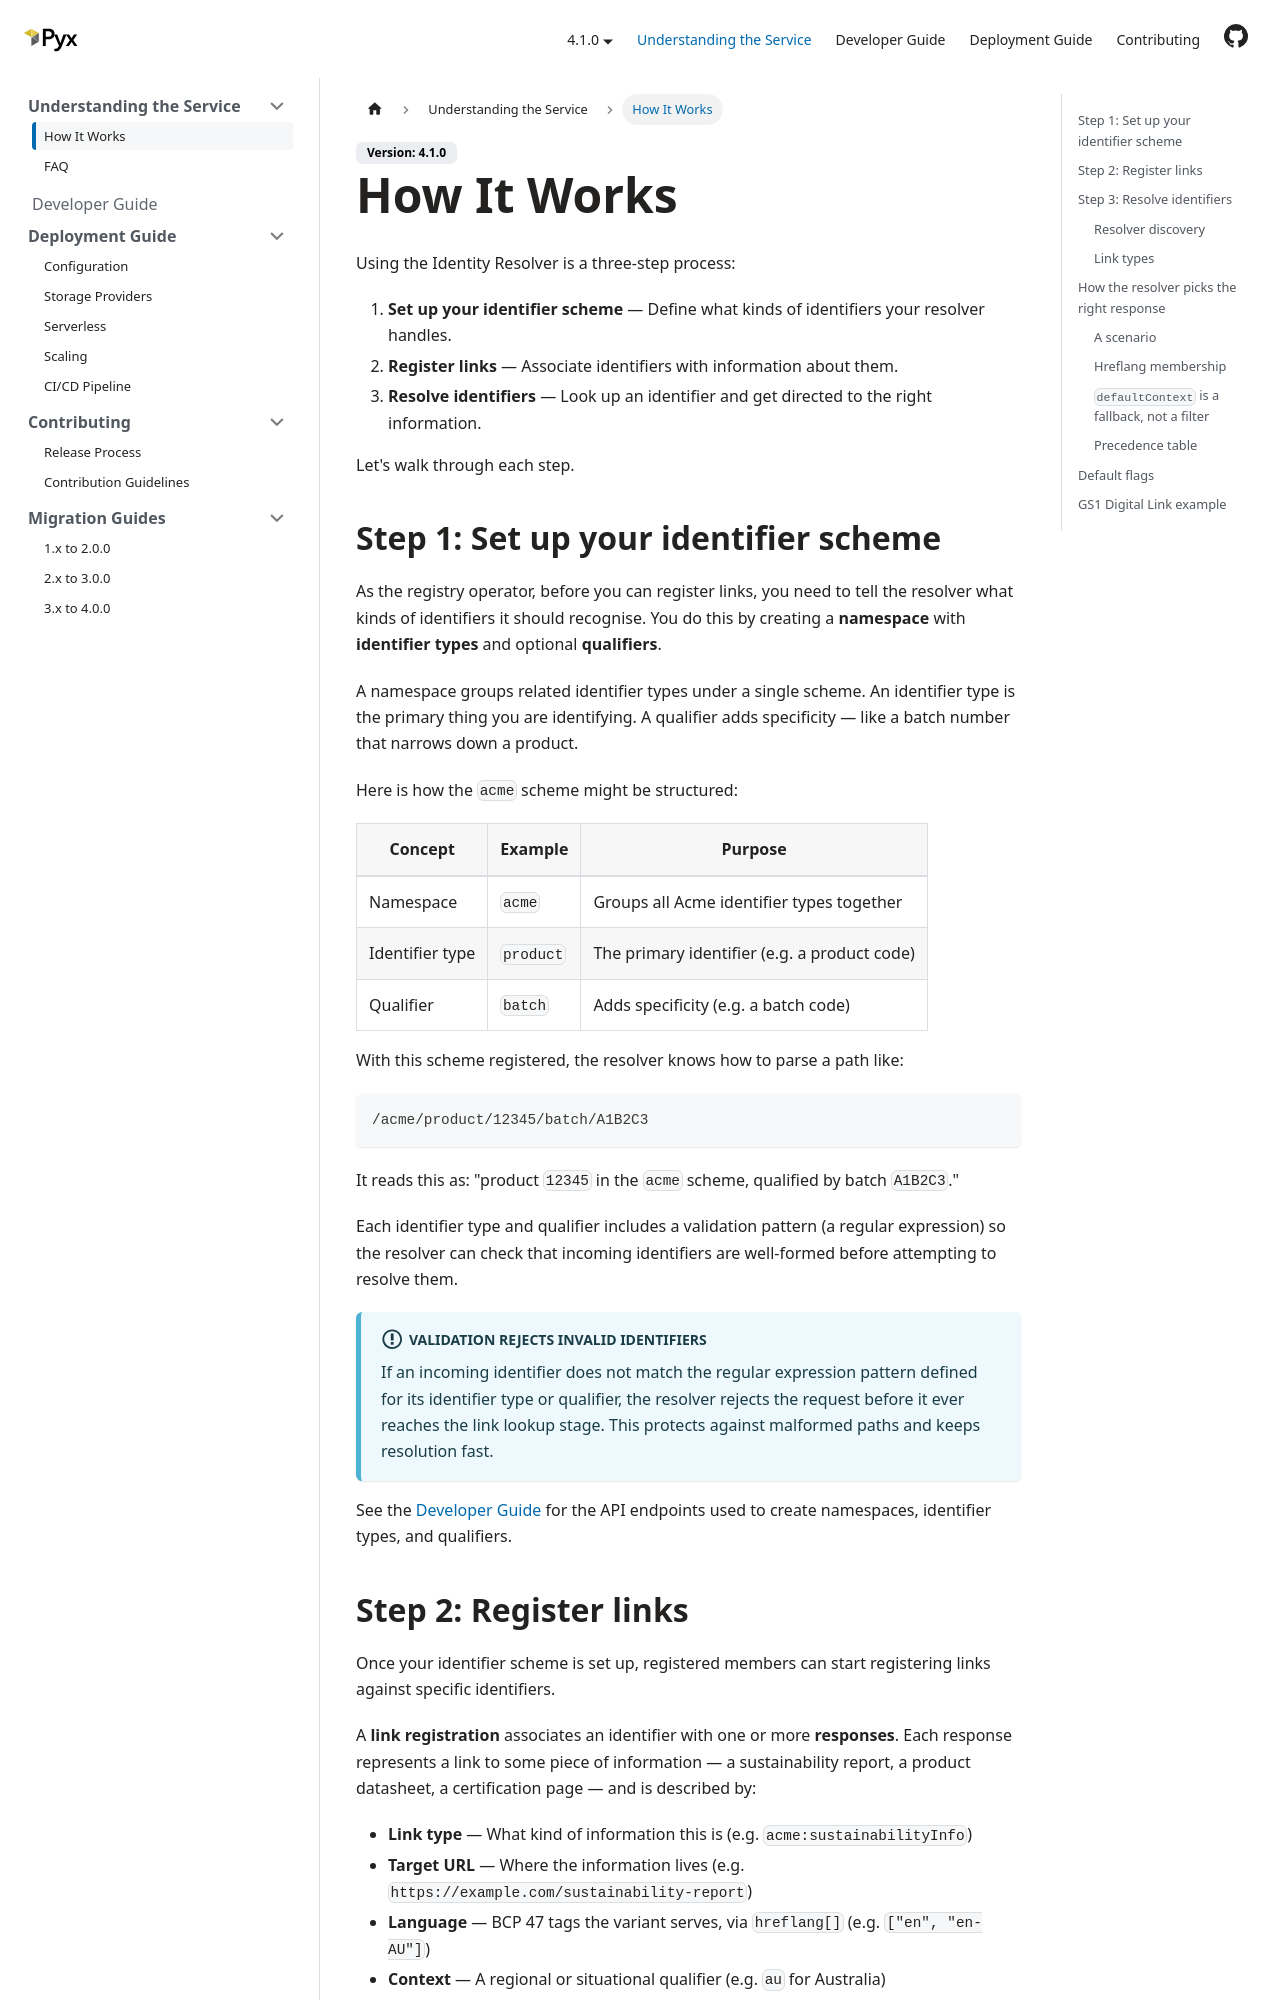

repository: pyx-industries/pyx-identity-resolver · page: docs/understanding-the-service/how-it-works/index.html · generator: docusaurus

---
sidebar_position: 2
title: How It Works
---

# How It Works

Using the Identity Resolver is a three-step process:

1. **Set up your identifier scheme** — Define what kinds of identifiers your resolver handles.
2. **Register links** — Associate identifiers with information about them.
3. **Resolve identifiers** — Look up an identifier and get directed to the right information.

Let's walk through each step.

## Step 1: Set up your identifier scheme

As the registry operator, before you can register links,
you need to tell the resolver what kinds of identifiers it should recognise.
You do this by creating a **namespace** with **identifier types** and optional **qualifiers**.

A namespace groups related identifier types under a single scheme.
An identifier type is the primary thing you are identifying.
A qualifier adds specificity — like a batch number that narrows down a product.

Here is how the `acme` scheme might be structured:

| Concept | Example | Purpose |
|---------|---------|---------|
| Namespace | `acme` | Groups all Acme identifier types together |
| Identifier type | `product` | The primary identifier (e.g. a product code) |
| Qualifier | `batch` | Adds specificity (e.g. a batch code) |

With this scheme registered, the resolver knows how to parse a path like:

```
/acme/product/12345/batch/A1B2C3
```

It reads this as: "product `12345` in the `acme` scheme, qualified by batch `A1B2C3`."

```mermaid
flowchart LR
    A[Define namespace] --> B[Add identifier types]
    B --> C[Add qualifiers]
    C --> D[Scheme ready]
```

Each identifier type and qualifier includes a validation pattern (a regular expression)
so the resolver can check that incoming identifiers are well-formed
before attempting to resolve them.

:::info Validation rejects invalid identifiers
If an incoming identifier does not match the regular expression pattern
defined for its identifier type or qualifier,
the resolver rejects the request before it ever reaches the link lookup stage.
This protects against malformed paths and keeps resolution fast.
:::

See the [Developer Guide](../developer-guide/) for the API endpoints
used to create namespaces, identifier types, and qualifiers.
